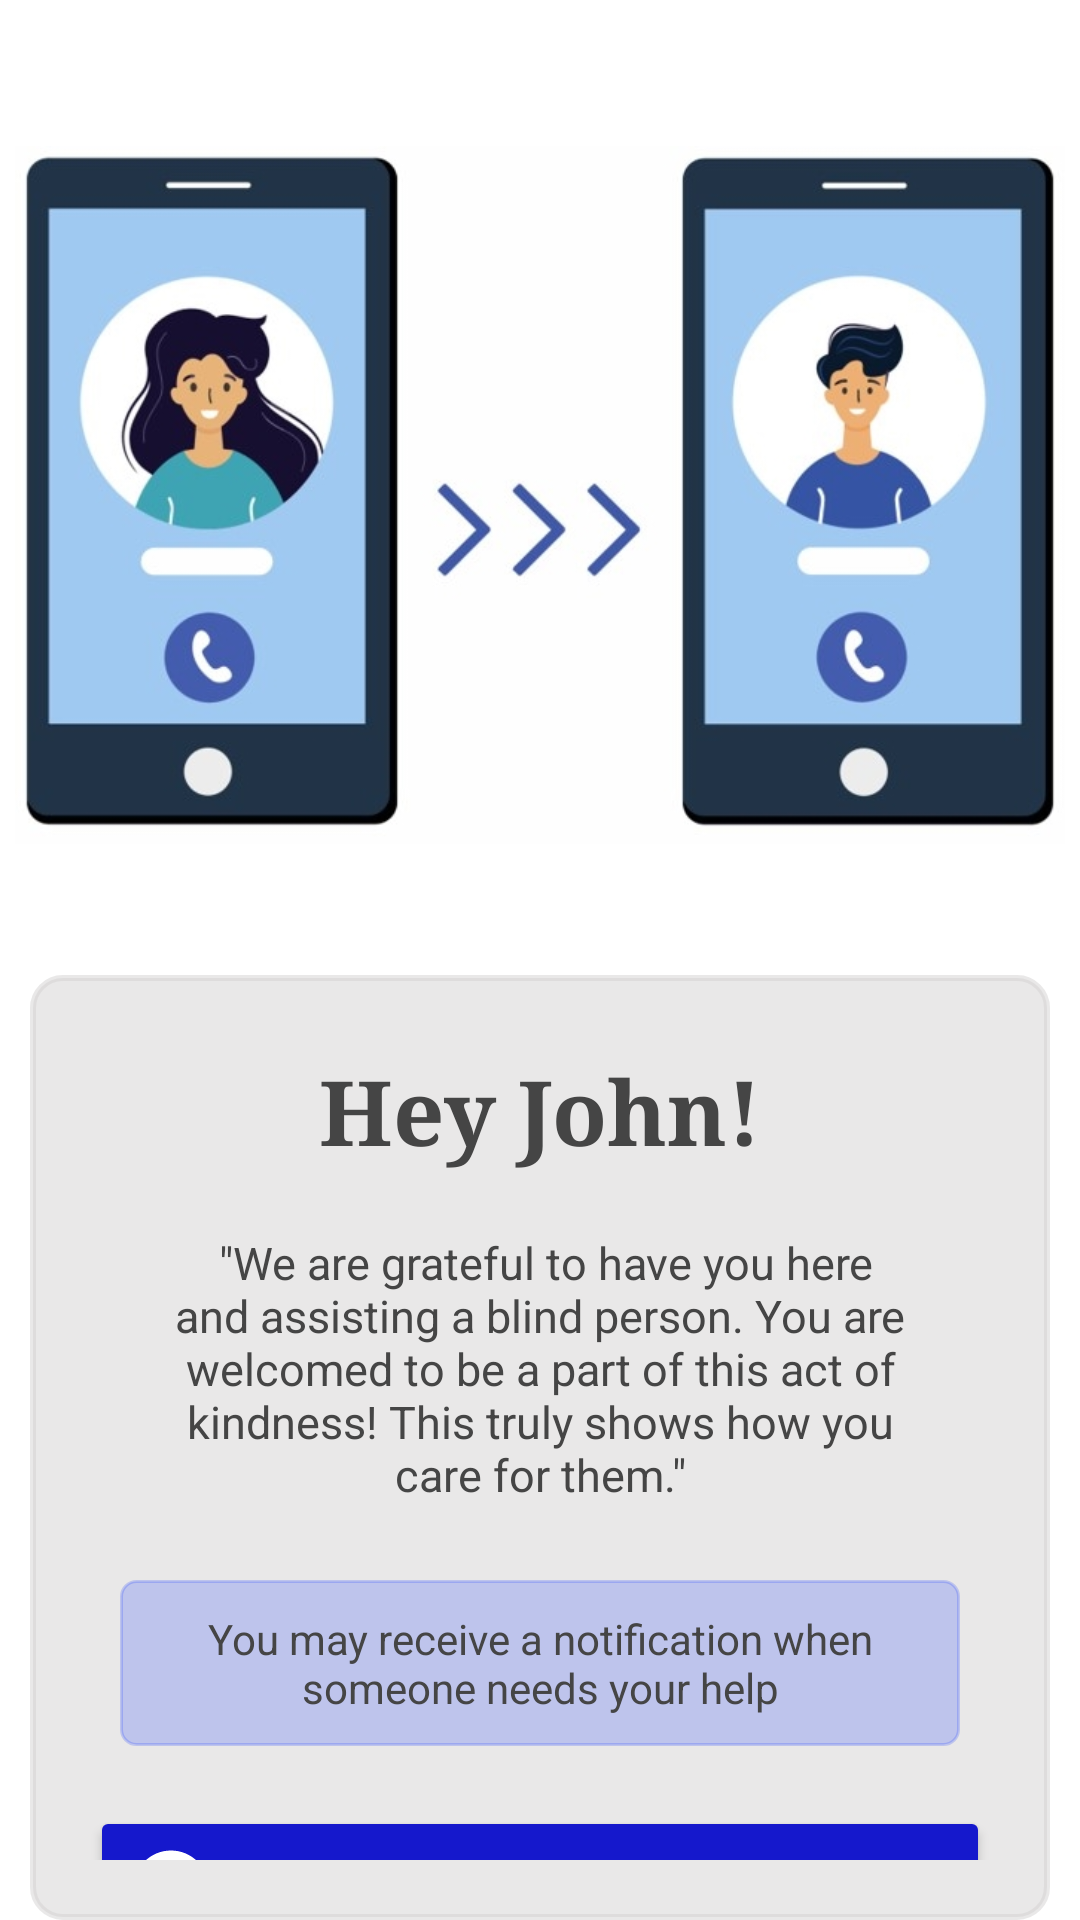

Layout XML and referenced resources for this Android screen:
<!-- AndroidManifest.xml: application theme Theme.NaviTalk -->
<!-- res/layout/fragment_home.xml -->
<?xml version="1.0" encoding="utf-8"?>
<LinearLayout
    xmlns:android="http://schemas.android.com/apk/res/android"
    xmlns:app="http://schemas.android.com/apk/res-auto"
    xmlns:tools="http://schemas.android.com/tools"
    android:layout_width="match_parent"
    android:layout_height="match_parent"
    android:orientation="horizontal"
    android:gravity="center_vertical"
    android:background="@color/white"
    tools:context=".SplashScreen">

    <LinearLayout
        android:layout_width="match_parent"
        android:layout_height="match_parent"
        android:orientation="vertical">

        <ImageView
            android:id="@+id/img"
            android:layout_width="350dp"
            android:layout_height="300dp"
            android:layout_marginLeft="5dp"
            android:layout_gravity="center_horizontal"
            android:layout_marginRight="5dp"
            android:layout_marginTop="15dp"
            android:src="@drawable/call"/>

        <LinearLayout
            android:layout_width="match_parent"
            android:layout_height="wrap_content"
            android:orientation="vertical"
            android:background="@drawable/rounded_corner"
            android:padding="20dp"
            android:layout_marginLeft="10dp"
            android:layout_marginRight="10dp"
            android:layout_marginTop="10dp"
            >
            <TextView
                android:id="@+id/vol_name"
                android:layout_width="match_parent"
                android:layout_height="wrap_content"
                android:layout_alignParentBottom="true"
                android:layout_gravity="center"
                android:gravity="center_horizontal"
                android:text="Hey John!"
                android:textColor="#454545"
                android:textSize="30sp"
                android:fontFamily="serif"
                android:textStyle="bold"
                android:textAlignment="center"
                android:layout_marginTop="5dp"
                android:layout_marginBottom="5dp"/>

            <TextView
                android:id="@+id/txt"
                android:layout_width="match_parent"
                android:layout_height="wrap_content"
                android:layout_alignParentBottom="true"
                android:layout_gravity="center"
                android:padding="15dp"
                android:layout_marginLeft="5dp"
                android:layout_marginRight="5dp"
                android:textAlignment="center"
                android:text=' "We are grateful to have you here and assisting a blind person. You are welcomed to be a part of this act of kindness! This truly shows how you care for them."'
                android:textColor="#454545"
                android:textSize="15sp" />

            <TextView
                android:id="@+id/txt1"
                android:layout_width="match_parent"
                android:layout_height="wrap_content"
                android:layout_alignParentBottom="true"
                android:layout_gravity="center"
                android:padding="10dp"
                android:layout_margin="10dp"
                android:background="@drawable/textview_bg"
                android:text='You may receive a notification when someone needs your help'
                android:textColor="#454545"
                android:textAlignment="center"
                android:textSize="14sp" />

            <Button
                android:layout_width="300dp"
                android:layout_height="55dp"
                android:layout_below="@+id/txt"
                android:layout_marginTop="10dp"
                android:backgroundTint="@color/colorpurple"
                android:drawableLeft="@drawable/ic_baseline_help_24"
                android:layout_gravity="center_horizontal"
                android:text="Do you need help? Click here"
                android:textAlignment="center"
                android:textColor="@color/white"
                />
        </LinearLayout>

    </LinearLayout>

</LinearLayout>
<!-- resources referenced by this layout -->
<resources>
  <color name="colorpurple">#1518CC</color>
  <color name="white">#FFFFFFFF</color>
  <!-- drawable call: jpg bitmap (drawable-v24, 90099 bytes) -->
  <!-- drawable ic_baseline_help_24 (drawable) -->
  <vector android:height="30dp" android:tint="#FFFFFF"
      android:viewportHeight="24" android:viewportWidth="24"
      android:width="30dp" xmlns:android="http://schemas.android.com/apk/res/android">
      <path android:fillColor="@android:color/white" android:pathData="M12,2C6.48,2 2,6.48 2,12s4.48,10 10,10 10,-4.48 10,-10S17.52,2 12,2zM13,19h-2v-2h2v2zM15.07,11.25l-0.9,0.92C13.45,12.9 13,13.5 13,15h-2v-0.5c0,-1.1 0.45,-2.1 1.17,-2.83l1.24,-1.26c0.37,-0.36 0.59,-0.86 0.59,-1.41 0,-1.1 -0.9,-2 -2,-2s-2,0.9 -2,2L8,9c0,-2.21 1.79,-4 4,-4s4,1.79 4,4c0,0.88 -0.36,1.68 -0.93,2.25z"/>
  </vector>
  <!-- drawable rounded_corner (drawable) -->
  <?xml version="1.0" encoding="utf-8"?>
  <shape
      xmlns:android="http://schemas.android.com/apk/res/android"
      android:shape="rectangle">
  
      <corners android:radius="10dp" />
  
      
      <stroke android:width="2dp" android:color="#80D3D2D2" />
  
      
      <solid android:color="#80D3D2D2" />
  
  </shape>
  <!-- drawable textview_bg (drawable) -->
  <?xml version="1.0" encoding="utf-8"?>
  <shape
      xmlns:android="http://schemas.android.com/apk/res/android"
      android:shape="rectangle">
  
      <corners android:radius="5dp" />
  
      
      <stroke android:width="1dp" android:color="#2F0027FF" />
  
      
      <solid android:color="#2F0027FF" />
  
  </shape>
  <style name="Theme.NaviTalk" parent="Theme.MaterialComponents.DayNight.DarkActionBar">
          
          <item name="colorPrimary">#0A42CD</item>
          <item name="colorPrimaryVariant">#800347</item>
  
          
          <item name="colorSecondary">@color/teal_200</item>
          <item name="colorSecondaryVariant">@color/teal_700</item>
          <item name="colorOnSecondary">@color/black</item>
          
          <item name="android:statusBarColor" tools:targetApi="l">#0A4ACC</item>
          
          <item name="android:windowAnimationStyle">@style/CustomActivityAnimation</item>
      </style>
  <color name="teal_200">#FF03DAC5</color>
  <color name="teal_700">#FF018786</color>
  <color name="black">#000000</color>
  <style name="CustomActivityAnimation" parent="@android:style/Animation.Activity">
          <item name="android:activityOpenEnterAnimation">@anim/slide_in_right</item>
          <item name="android:activityOpenExitAnimation">@anim/slide_out_left</item>
          <item name="android:activityCloseEnterAnimation">@anim/slide_in_left</item>
          <item name="android:activityCloseExitAnimation">@anim/slide_out_right</item>
      </style>
</resources>
